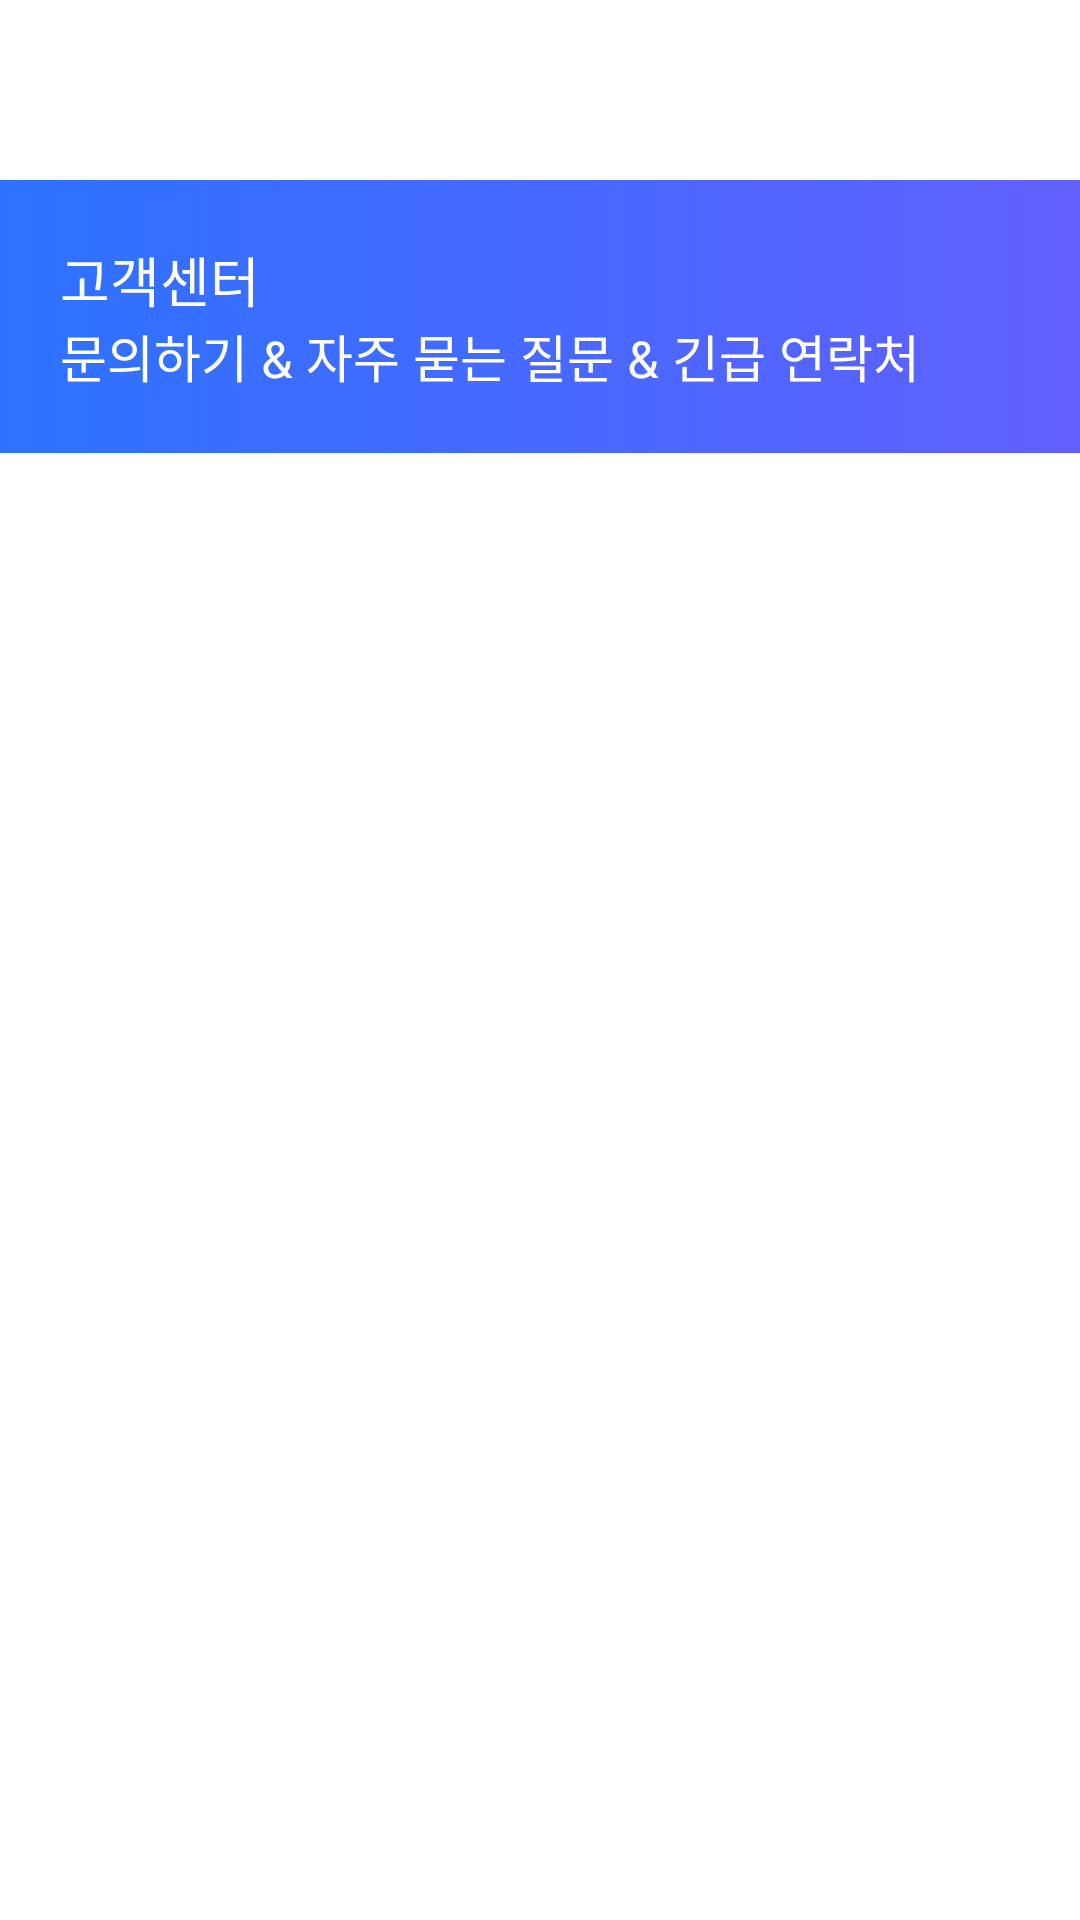

Layout XML and referenced resources for this Android screen:
<!-- AndroidManifest.xml: application theme Theme.MOMOLABFE -->
<!-- res/layout/fragment_customer_service.xml -->
<?xml version="1.0" encoding="utf-8"?>

<androidx.constraintlayout.widget.ConstraintLayout xmlns:android="http://schemas.android.com/apk/res/android"
    xmlns:app="http://schemas.android.com/apk/res-auto"
    android:id="@+id/customer_service_root"
    android:layout_width="match_parent"
    android:layout_height="match_parent"
    android:background="@color/main_bg">

    <androidx.constraintlayout.widget.ConstraintLayout
        android:id="@+id/title_container"
        android:layout_width="match_parent"
        android:layout_height="wrap_content"
        android:layout_marginTop="60dp"
        android:background="@drawable/bg_gradient"
        app:layout_constraintTop_toTopOf="parent"
        app:layout_constraintStart_toStartOf="parent"
        app:layout_constraintEnd_toEndOf="parent">

        <TextView
            android:id="@+id/title_tv"
            android:layout_width="wrap_content"
            android:layout_height="wrap_content"
            android:layout_marginStart="20dp"
            android:layout_marginTop="20dp"
            android:fontFamily="@font/noto_sans_kr_medium"
            android:includeFontPadding="false"
            android:text="고객센터"
            android:textColor="@color/white"
            android:textSize="18sp"
            app:layout_constraintStart_toStartOf="parent"
            app:layout_constraintTop_toTopOf="parent" />

        <TextView
            android:id="@+id/content_tv"
            android:layout_width="wrap_content"
            android:layout_height="wrap_content"
            android:layout_marginBottom="20dp"
            android:fontFamily="@font/noto_sans_kr_regular"
            android:includeFontPadding="false"
            android:text="문의하기 &amp; 자주 묻는 질문 &amp; 긴급 연락처"
            android:textColor="@color/white"
            android:textSize="17sp"
            app:layout_constraintBottom_toBottomOf="parent"
            app:layout_constraintStart_toStartOf="@id/title_tv"
            app:layout_constraintTop_toBottomOf="@id/title_tv" />

    </androidx.constraintlayout.widget.ConstraintLayout>

    <com.google.android.material.tabs.TabLayout
        android:id="@+id/customer_service_tab_layout"
        android:layout_width="0dp"
        android:layout_height="48dp"
        android:background="@color/white"
        app:tabIndicatorColor="@color/main_1"
        app:tabIndicatorHeight="3dp"
        app:tabSelectedTextColor="@color/main_1"
        app:tabTextColor="@color/gray"
        app:tabMode="fixed"
        app:tabGravity="fill"
        app:layout_constraintTop_toBottomOf="@id/title_container"
        app:layout_constraintStart_toStartOf="parent"
        app:layout_constraintEnd_toEndOf="parent" />

    <androidx.viewpager2.widget.ViewPager2
        android:id="@+id/customer_service_vp"
        android:layout_width="0dp"
        android:layout_height="0dp"
        app:layout_constraintTop_toBottomOf="@id/customer_service_tab_layout"
        app:layout_constraintBottom_toBottomOf="parent"
        app:layout_constraintStart_toStartOf="parent"
        app:layout_constraintEnd_toEndOf="parent" />

</androidx.constraintlayout.widget.ConstraintLayout>
<!-- resources referenced by this layout -->
<resources>
  <color name="gray">#C2C4C6</color>
  <color name="main_1">#007E8C</color>
  <color name="white">#FFFFFFFF</color>
  <!-- drawable bg_gradient (drawable) -->
  <?xml version="1.0" encoding="utf-8"?>
  
  <shape xmlns:android="http://schemas.android.com/apk/res/android"
      android:shape="rectangle">
      <gradient
          android:angle="180"
          android:endColor="#2D72FF"
          android:startColor="#6160FF"
          android:type="linear" />
  </shape>
  <style name="Theme.MOMOLABFE" parent="Base.Theme.MOMOLABFE" />
  <style name="Base.Theme.MOMOLABFE" parent="Theme.Material3.DayNight.NoActionBar">
          <item name="android:windowBackground">@color/white</item>
          <item name="android:windowContentOverlay">@null</item>
          <item name="android:windowIsTranslucent">true</item>
  
      </style>
</resources>
